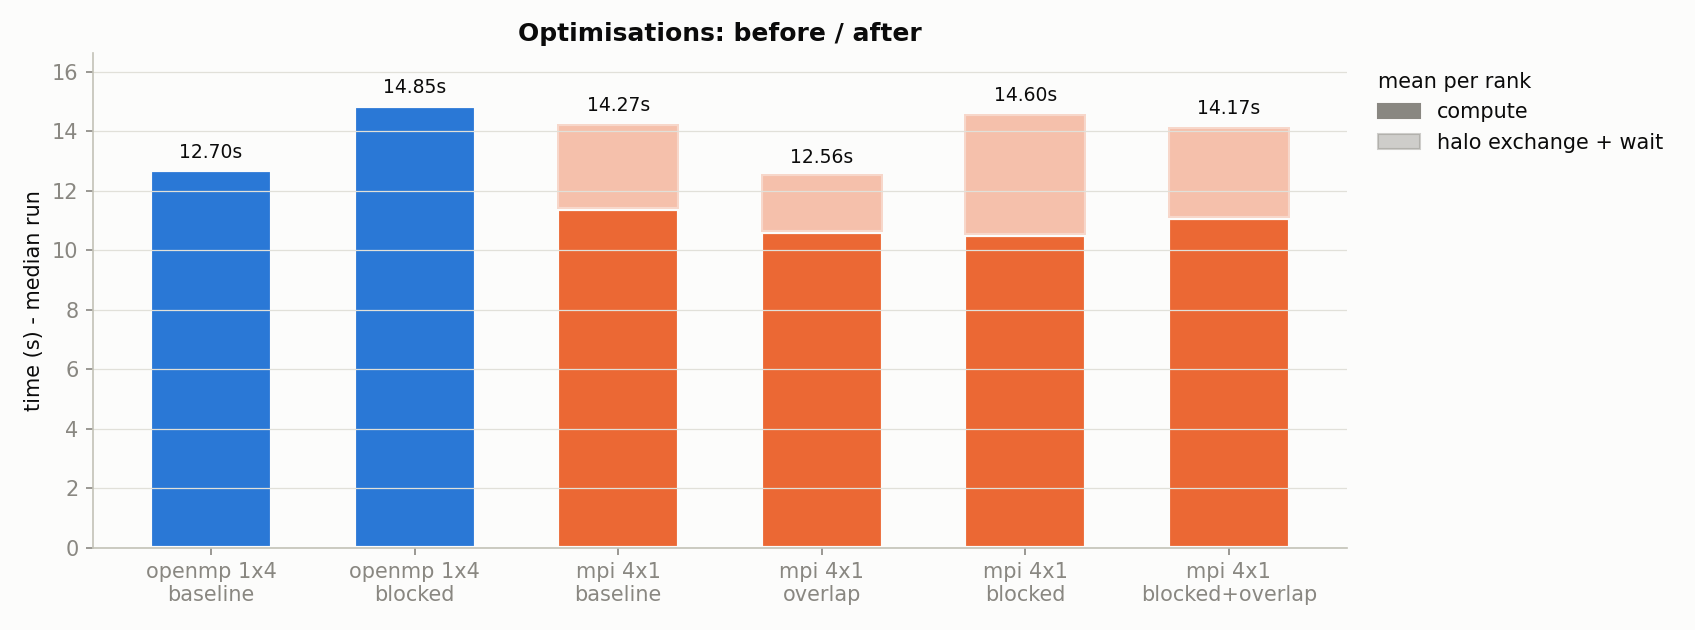

Source data for this figure (header and first rows):
mode, ranks, threads, cores, nx, ny, steps, kernel, overlap, total_s, compute_s, halo_s, mlups, checksum
mpi, 4, 1, 4, 4096, 4096, 500, naive, 0, 12.69, 9.148, 3.529, 660.5, 5.3589308767e+06
mpi, 4, 1, 4, 4096, 4096, 500, blocked, 0, 14.49, 10.72, 3.759, 578.3, 5.3589308767e+06
mpi, 4, 1, 4, 4096, 4096, 500, naive, 1, 11.83, 9.751, 2.074, 708.2, 5.3589308767e+06
mpi, 4, 1, 4, 4096, 4096, 500, blocked, 1, 13.91, 11.36, 2.542, 602.4, 5.3589308767e+06
openmp, 1, 4, 4, 4096, 4096, 500, naive, 0, 16.73, 16.73, 0.001330, 500.9, 5.3589308767e+06
openmp, 1, 4, 4, 4096, 4096, 500, blocked, 0, 14.99, 14.99, 0.001193, 558.9, 5.3589308767e+06
mpi, 4, 1, 4, 4096, 4096, 500, naive, 0, 13.47, 9.419, 4.049, 622, 5.3589308767e+06
mpi, 4, 1, 4, 4096, 4096, 500, blocked, 0, 14.6, 10.52, 4.064, 574.1, 5.3589308767e+06
mpi, 4, 1, 4, 4096, 4096, 500, naive, 1, 11.91, 9.455, 2.442, 703.9, 5.3589308767e+06
mpi, 4, 1, 4, 4096, 4096, 500, blocked, 1, 13.96, 11.11, 2.84, 600.2, 5.3589308767e+06
openmp, 1, 4, 4, 4096, 4096, 500, naive, 0, 12.58, 12.58, 0.001024, 666, 5.3589308767e+06
openmp, 1, 4, 4, 4096, 4096, 500, blocked, 0, 14.85, 14.85, 0.000915, 564.4, 5.3589308767e+06
mpi, 4, 1, 4, 4096, 4096, 500, naive, 0, 16.56, 11.27, 5.285, 506, 5.3589308767e+06
mpi, 4, 1, 4, 4096, 4096, 500, blocked, 0, 16.96, 11.52, 5.43, 494.2, 5.3589308767e+06
mpi, 4, 1, 4, 4096, 4096, 500, naive, 1, 12.62, 9.626, 2.972, 664, 5.3589308767e+06
mpi, 4, 1, 4, 4096, 4096, 500, blocked, 1, 14.17, 11.08, 3.073, 591.6, 5.3589308767e+06
openmp, 1, 4, 4, 4096, 4096, 500, naive, 0, 12.7, 12.7, 0.000955, 660, 5.3589308767e+06
openmp, 1, 4, 4, 4096, 4096, 500, blocked, 0, 14.6, 14.59, 0.001040, 574.2, 5.3589308767e+06
mpi, 4, 1, 4, 4096, 4096, 500, naive, 0, 14.89, 9.802, 5.077, 563, 5.3589308767e+06
mpi, 4, 1, 4, 4096, 4096, 500, blocked, 0, 17.84, 11.97, 5.863, 469.6, 5.3589308767e+06
mpi, 4, 1, 4, 4096, 4096, 500, naive, 1, 15.81, 11.19, 4.582, 530, 5.3589308767e+06
mpi, 4, 1, 4, 4096, 4096, 500, blocked, 1, 14.74, 11.29, 3.433, 568.6, 5.3589308767e+06
openmp, 1, 4, 4, 4096, 4096, 500, naive, 0, 10.4, 10.4, 0.001213, 805.9, 5.3589308767e+06
openmp, 1, 4, 4, 4096, 4096, 500, blocked, 0, 11.85, 11.85, 0.000872, 707.3, 5.3589308767e+06
mpi, 4, 1, 4, 4096, 4096, 500, naive, 0, 17.94, 11.53, 6.374, 467.2, 5.3589308767e+06
mpi, 4, 1, 4, 4096, 4096, 500, blocked, 0, 25.61, 15.16, 10.45, 327.2, 5.3589308767e+06
mpi, 4, 1, 4, 4096, 4096, 500, naive, 1, 13.77, 9.978, 3.768, 608.4, 5.3589308767e+06
mpi, 4, 1, 4, 4096, 4096, 500, blocked, 1, 16.5, 11.75, 4.737, 507.9, 5.3589308767e+06
openmp, 1, 4, 4, 4096, 4096, 500, naive, 0, 16.46, 16.46, 0.001263, 509.1, 5.3589308767e+06
openmp, 1, 4, 4, 4096, 4096, 500, blocked, 0, 16.25, 16.25, 0.001142, 515.6, 5.3589308767e+06
mpi, 4, 1, 4, 4096, 4096, 500, naive, 0, 11.31, 8.668, 2.634, 741.1, 5.3589308767e+06
mpi, 4, 1, 4, 4096, 4096, 500, blocked, 0, 12.41, 9.927, 2.481, 675.3, 5.3589308767e+06
mpi, 4, 1, 4, 4096, 4096, 500, naive, 1, 11.77, 9.401, 2.354, 712.1, 5.3589308767e+06
mpi, 4, 1, 4, 4096, 4096, 500, blocked, 1, 16.66, 12.18, 4.469, 503.1, 5.3589308767e+06
openmp, 1, 4, 4, 4096, 4096, 500, naive, 0, 12.87, 12.87, 0.001427, 651.2, 5.3589308767e+06
openmp, 1, 4, 4, 4096, 4096, 500, blocked, 0, 17.44, 17.44, 0.001637, 480.5, 5.3589308767e+06
mpi, 4, 1, 4, 4096, 4096, 500, naive, 0, 14.27, 11.38, 2.877, 587.3, 5.3589308767e+06
mpi, 4, 1, 4, 4096, 4096, 500, blocked, 0, 14.49, 11.99, 2.49, 578.5, 5.3589308767e+06
mpi, 4, 1, 4, 4096, 4096, 500, naive, 1, 12.56, 10.61, 1.944, 667.5, 5.3589308767e+06
mpi, 4, 1, 4, 4096, 4096, 500, blocked, 1, 12.25, 10.67, 1.565, 684.4, 5.3589308767e+06
openmp, 1, 4, 4, 4096, 4096, 500, naive, 0, 11.25, 11.25, 0.001107, 744.6, 5.3589308767e+06
openmp, 1, 4, 4, 4096, 4096, 500, blocked, 0, 12.38, 12.38, 0.000930, 676.9, 5.3589308767e+06
